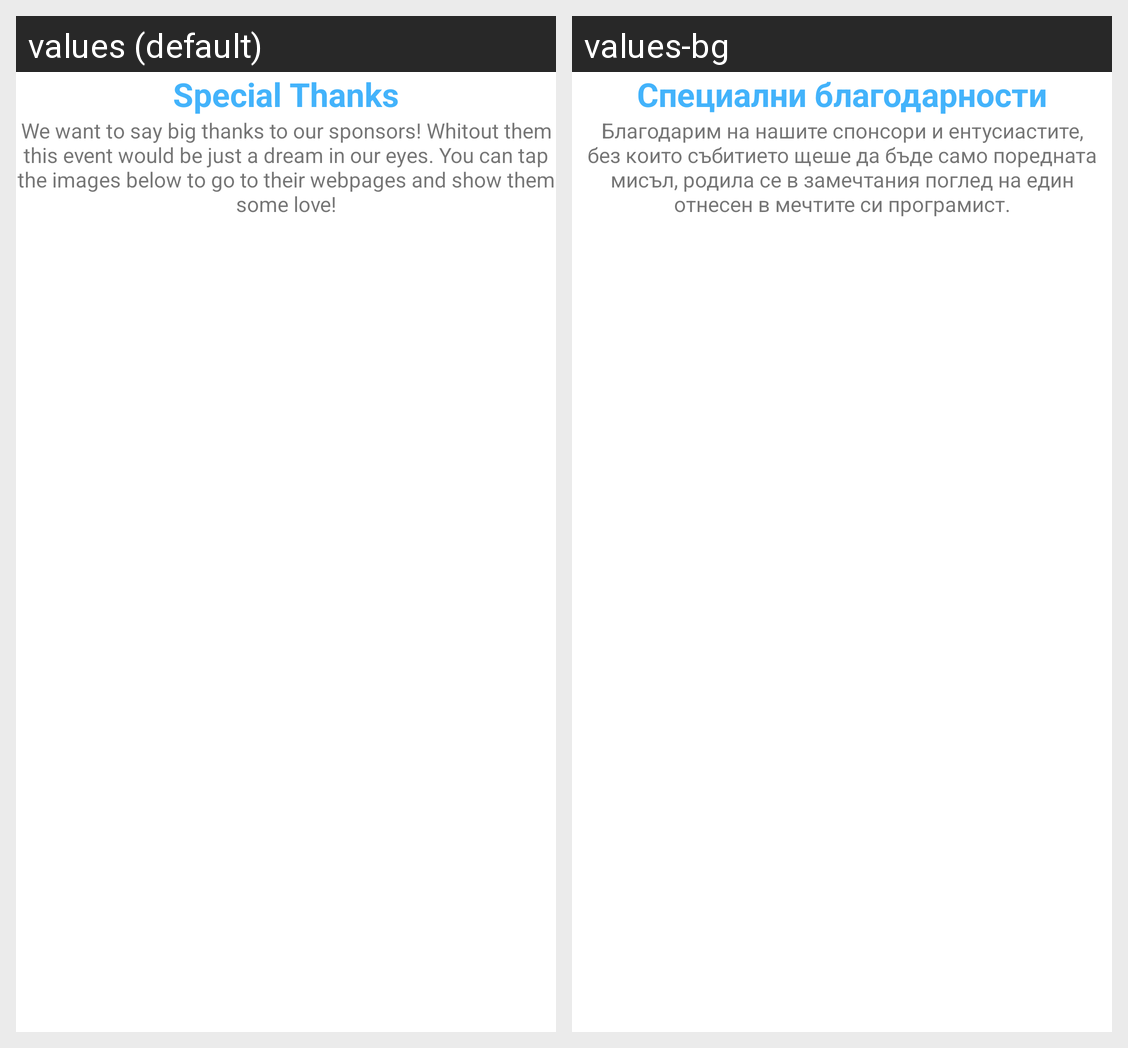

This grid shows one Android layout under two languages. Give, for every string resource on the screen, its name, the default text and each shown locale's text.
Android screen res/layout/fragment_partners.xml rendered under 2 locales, left to right: values (default), values-bg. Device: Nexus 5 (rendered at 1080×1920; each locale shown at half size, 540×960, under a caption strip naming it); theme AppTheme.
Strings drawn on this screen, with the default value and each locale's value (text and hints the layout hard-codes, and strings that could not be matched under every locale, appear in the picture but are not listed):

title_thanks
  values: Special Thanks
  values-bg: Специални благодарности

thanks
  values: We want to say big thanks to our sponsors! Whitout them this event would be just a dream in our eyes. You can tap the images below to go to their webpages and show them some love!
  values-bg: Благодарим на нашите спонсори и ентусиастите, без които събитието щеше да бъде само поредната мисъл, родила се в замечтания поглед на един отнесен в мечтите си програмист.
